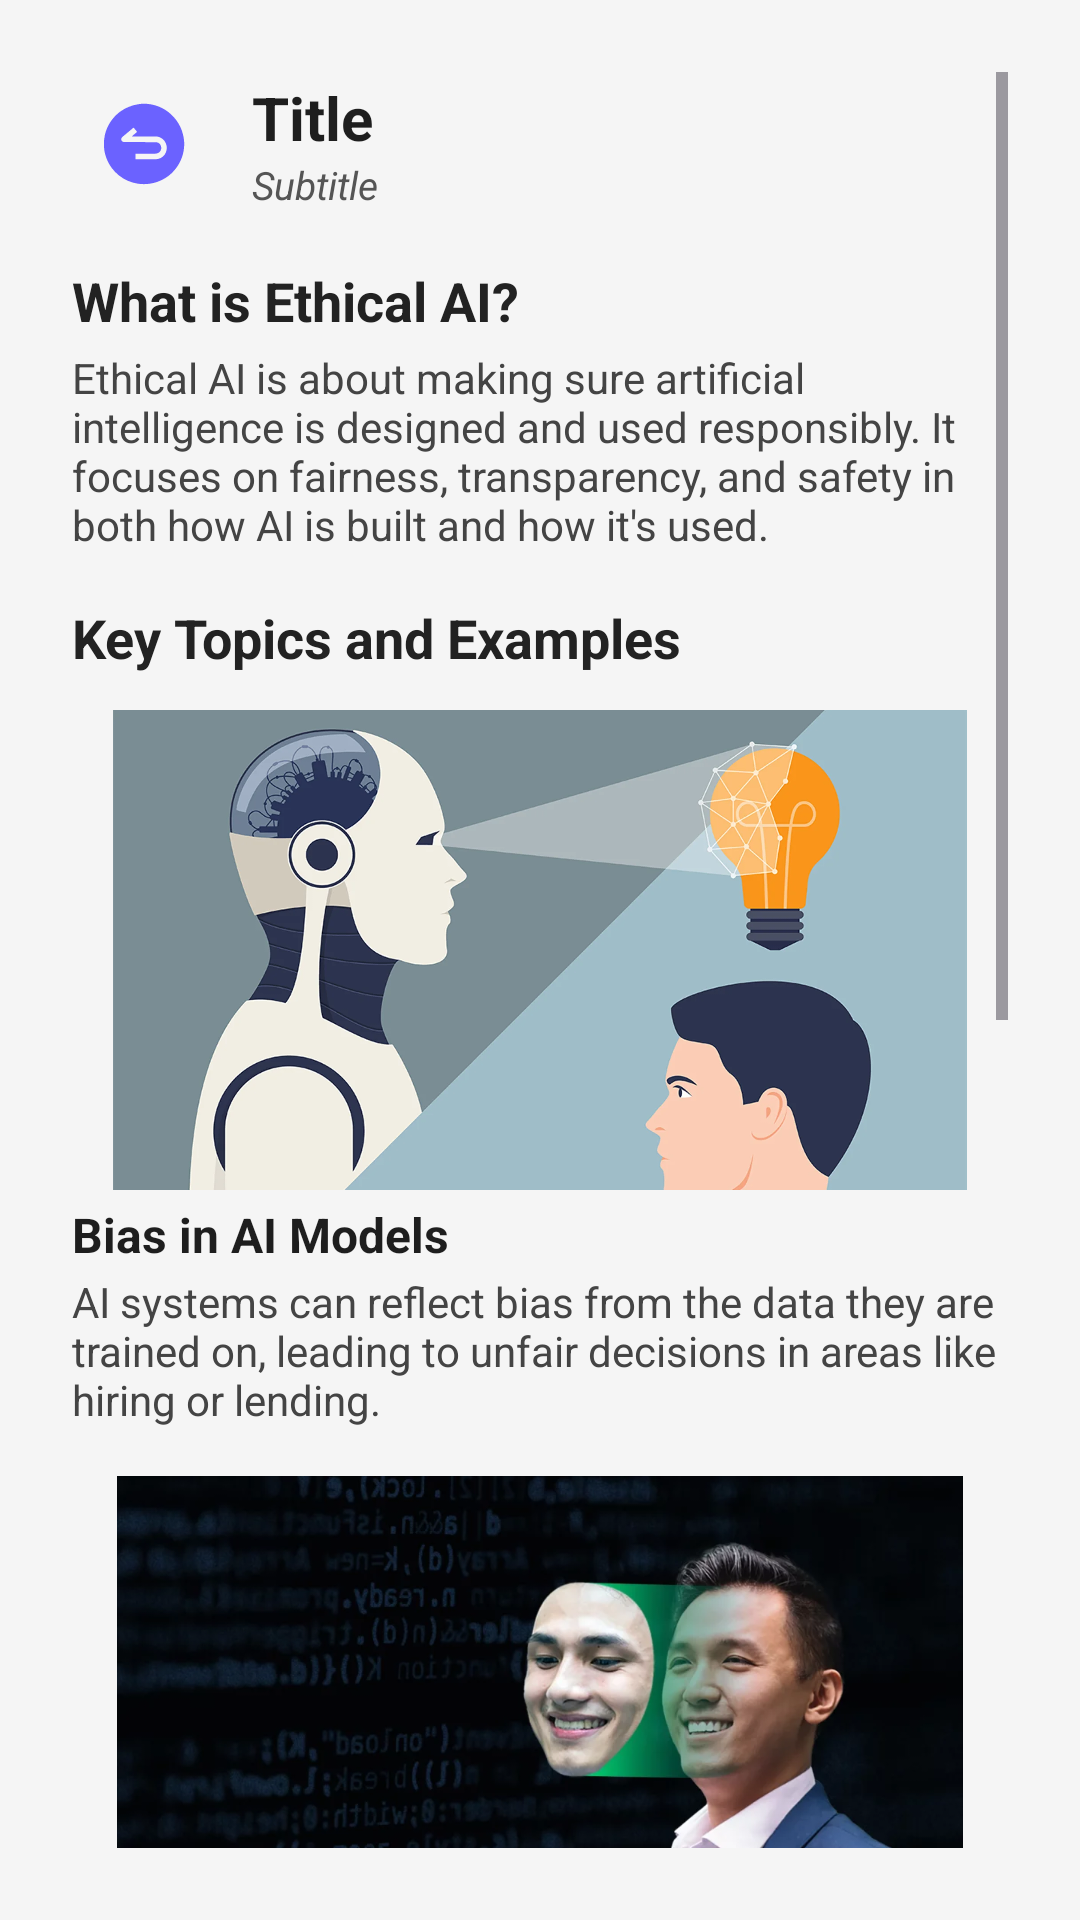

Android layout source for this screen:
<!-- AndroidManifest.xml: application theme Theme.TechTrendsApp -->
<!-- res/layout/activity_ethical_ai.xml -->
<?xml version="1.0" encoding="utf-8"?>
<ScrollView xmlns:android="http://schemas.android.com/apk/res/android"
    android:layout_width="match_parent"
    android:layout_height="match_parent"
    android:padding="24dp"
    android:background="#F5F5F5">

    <LinearLayout
        android:layout_width="match_parent"
        android:layout_height="wrap_content"
        android:orientation="vertical">

        
        <include layout="@layout/layout_header" />

        
        <TextView
            android:layout_width="wrap_content"
            android:layout_height="wrap_content"
            android:text="What is Ethical AI?"
            android:textSize="18sp"
            android:textStyle="bold"
            android:textColor="#222222"
            android:layout_marginBottom="4dp" />

        <TextView
            android:layout_width="wrap_content"
            android:layout_height="wrap_content"
            android:text="Ethical AI is about making sure artificial intelligence is designed and used responsibly. It focuses on fairness, transparency, and safety in both how AI is built and how it's used."
            android:textSize="14sp"
            android:textColor="#444444"
            android:layout_marginBottom="16dp" />

        
        <TextView
            android:layout_width="wrap_content"
            android:layout_height="wrap_content"
            android:text="Key Topics and Examples"
            android:textSize="18sp"
            android:textStyle="bold"
            android:textColor="#222222"
            android:layout_marginBottom="12dp" />

        
        <ImageView
            android:layout_width="match_parent"
            android:layout_height="160dp"
            android:src="@drawable/example_ai_bias"
            android:scaleType="fitCenter"
            android:layout_marginBottom="4dp"
            android:contentDescription="AI Bias" />

        <TextView
            android:layout_width="wrap_content"
            android:layout_height="wrap_content"
            android:text="Bias in AI Models"
            android:textSize="16sp"
            android:textStyle="bold"
            android:textColor="#1E1E1E"
            android:layout_marginBottom="2dp" />

        <TextView
            android:layout_width="wrap_content"
            android:layout_height="wrap_content"
            android:text="AI systems can reflect bias from the data they are trained on, leading to unfair decisions in areas like hiring or lending."
            android:textSize="14sp"
            android:textColor="#444444"
            android:layout_marginBottom="16dp" />

        
        <ImageView
            android:layout_width="match_parent"
            android:layout_height="160dp"
            android:src="@drawable/example_deepfake"
            android:scaleType="fitCenter"
            android:layout_marginBottom="4dp"
            android:contentDescription="Deepfakes" />

        <TextView
            android:layout_width="wrap_content"
            android:layout_height="wrap_content"
            android:text="Deepfakes and Misinformation"
            android:textSize="16sp"
            android:textStyle="bold"
            android:textColor="#1E1E1E"
            android:layout_marginBottom="2dp" />

        <TextView
            android:layout_width="wrap_content"
            android:layout_height="wrap_content"
            android:text="AI-generated fake content can be used to mislead people, spread false information, or damage reputations."
            android:textSize="14sp"
            android:textColor="#444444"
            android:layout_marginBottom="16dp" />

        
        <ImageView
            android:layout_width="match_parent"
            android:layout_height="160dp"
            android:src="@drawable/example_explainable_ai"
            android:scaleType="fitCenter"
            android:layout_marginBottom="4dp"
            android:contentDescription="Explainable AI" />

        <TextView
            android:layout_width="wrap_content"
            android:layout_height="wrap_content"
            android:text="Explainable AI (XAI)"
            android:textSize="16sp"
            android:textStyle="bold"
            android:textColor="#1E1E1E"
            android:layout_marginBottom="2dp" />

        <TextView
            android:layout_width="wrap_content"
            android:layout_height="wrap_content"
            android:text="This focuses on making AI decisions understandable to humans, especially in high-stakes areas like healthcare or finance."
            android:textSize="14sp"
            android:textColor="#444444"
            android:layout_marginBottom="24dp" />

        
        <TextView
            android:layout_width="wrap_content"
            android:layout_height="wrap_content"
            android:text="Future Potential"
            android:textSize="18sp"
            android:textStyle="bold"
            android:textColor="#222222"
            android:layout_marginBottom="4dp" />

        <TextView
            android:layout_width="wrap_content"
            android:layout_height="wrap_content"
            android:text="As AI gets more powerful, ethical development will be critical to avoid harm, protect people’s rights, and build trust in how AI is used."
            android:textSize="14sp"
            android:textColor="#444444"
            android:layout_marginBottom="32dp" />

        
        <include layout="@layout/layout_footer" />
    </LinearLayout>
</ScrollView>
<!-- res/layout/layout_header.xml (included above) -->
<?xml version="1.0" encoding="utf-8"?>
<LinearLayout xmlns:android="http://schemas.android.com/apk/res/android"
    android:layout_width="match_parent"
    android:layout_height="wrap_content"
    android:orientation="horizontal"
    android:gravity="center_vertical"
    android:layout_marginBottom="16dp">

    <FrameLayout
        android:layout_width="48dp"
        android:layout_height="48dp"
        android:clickable="true"
        android:focusable="true">

        <ImageView
            android:id="@+id/btn_back"
            android:layout_width="30dp"
            android:layout_height="30dp"
            android:layout_gravity="center"
            android:src="@drawable/ic_arrow_back"
            android:contentDescription="Back" />
    </FrameLayout>

    <LinearLayout
        android:layout_width="0dp"
        android:layout_height="wrap_content"
        android:layout_weight="1"
        android:orientation="vertical"
        android:paddingStart="12dp">

        <TextView
            android:id="@+id/header_title"
            android:layout_width="wrap_content"
            android:layout_height="wrap_content"
            android:text="Title"
            android:textSize="20sp"
            android:textStyle="bold"
            android:textColor="#1E1E1E" />

        <TextView
            android:id="@+id/header_subtitle"
            android:layout_width="wrap_content"
            android:layout_height="wrap_content"
            android:text="Subtitle"
            android:textSize="13sp"
            android:textStyle="italic"
            android:textColor="#555555" />
    </LinearLayout>
</LinearLayout>
<!-- res/layout/layout_footer.xml (included above) -->
<?xml version="1.0" encoding="utf-8"?>
<LinearLayout xmlns:android="http://schemas.android.com/apk/res/android"
    android:layout_width="match_parent"
    android:layout_height="wrap_content"
    android:orientation="horizontal"
    android:gravity="center"
    android:padding="12dp"
    android:layout_marginTop="36dp"
    android:background="#E0E0E0">

    <ImageView
        android:layout_width="16dp"
        android:layout_height="16dp"
        android:src="@drawable/ic_codezero"
        android:tint="#555555"
        android:layout_marginEnd="8dp" />

    <TextView
        android:layout_width="wrap_content"
        android:layout_height="wrap_content"
        android:text="Code Zero • Final Project in IT0079"
        android:textColor="#555555"
        android:textSize="12sp"
        android:fontFamily="sans-serif-medium" />
</LinearLayout>
<!-- resources referenced by this layout -->
<resources>
  <!-- drawable example_ai_bias: webp bitmap (drawable, 43780 bytes) -->
  <!-- drawable example_deepfake: webp bitmap (drawable, 40712 bytes) -->
  <!-- drawable ic_arrow_back: vector/xml drawable (drawable, 3371 chars, omitted) -->
  <!-- drawable ic_codezero: vector/xml drawable (drawable, 6321 chars, omitted) -->
  <style name="Theme.TechTrendsApp" parent="Base.Theme.TechTrendsApp" />
  <style name="Base.Theme.TechTrendsApp" parent="Theme.Material3.DayNight.NoActionBar">
          
          
      </style>
</resources>
